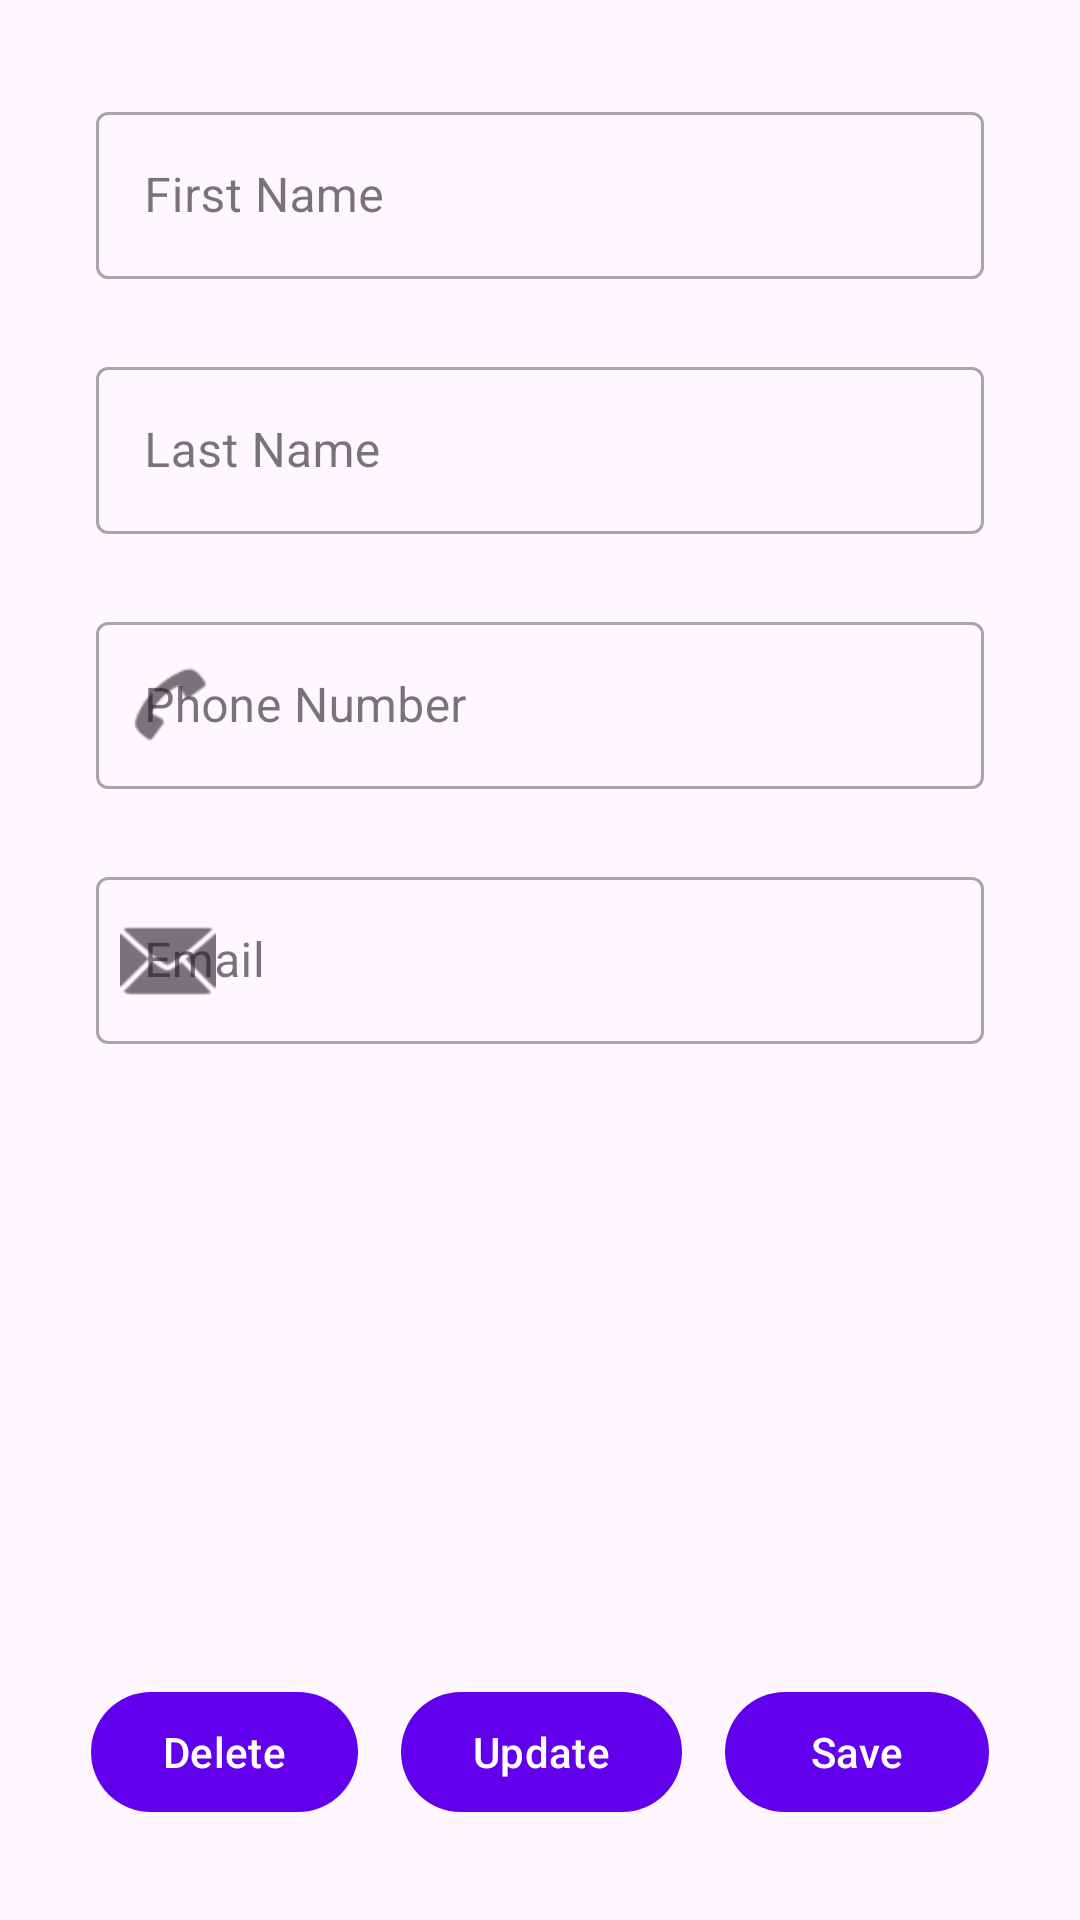

Write the Android layout XML for this screen, with the resource values it uses.
<!-- AndroidManifest.xml: application theme Theme.ContactEntryApp -->
<!-- res/layout/activity_contact_entry.xml -->
<?xml version="1.0" encoding="utf-8"?>
<androidx.constraintlayout.widget.ConstraintLayout xmlns:android="http://schemas.android.com/apk/res/android"
    xmlns:app="http://schemas.android.com/apk/res-auto"
    xmlns:tools="http://schemas.android.com/tools"
    android:layout_width="match_parent"
    android:layout_height="match_parent"
    android:orientation="vertical"
    android:padding="16dp"
    tools:context=".ui.ContactEntryActivity">


    <com.google.android.material.textfield.TextInputLayout
        android:id="@+id/firstNameText"
        style="@style/Widget.MaterialComponents.TextInputLayout.OutlinedBox"
        android:layout_width="match_parent"
        android:layout_height="wrap_content"
        android:layout_marginStart="16dp"
        android:layout_marginTop="16dp"
        android:layout_marginEnd="16dp"
        android:layout_marginBottom="12dp"
        android:hint="@string/first_name"
        app:layout_constraintEnd_toEndOf="parent"
        app:layout_constraintStart_toStartOf="parent"
        app:layout_constraintTop_toTopOf="parent">

        <com.google.android.material.textfield.TextInputEditText
            android:id="@+id/firstNameTxt"
            android:layout_width="match_parent"
            android:layout_height="wrap_content" />

    </com.google.android.material.textfield.TextInputLayout>

    <com.google.android.material.textfield.TextInputLayout
        android:id="@+id/lastNameText"
        style="@style/Widget.MaterialComponents.TextInputLayout.OutlinedBox"
        android:layout_width="match_parent"
        android:layout_height="wrap_content"
        android:layout_marginStart="16dp"
        android:layout_marginTop="16dp"
        android:layout_marginEnd="16dp"
        android:layout_marginBottom="12dp"
        android:hint="Last Name"
        android:paddingTop="8dp"
        app:layout_constraintTop_toBottomOf="@id/firstNameText">

        <com.google.android.material.textfield.TextInputEditText
            android:id="@+id/lastNameTxt"
            android:layout_width="match_parent"
            android:layout_height="wrap_content" />

    </com.google.android.material.textfield.TextInputLayout>

    <com.google.android.material.textfield.TextInputLayout
        android:id="@+id/PhoneNumberText"
        style="@style/Widget.MaterialComponents.TextInputLayout.OutlinedBox"
        android:layout_width="match_parent"
        android:layout_height="wrap_content"
        android:layout_marginStart="16dp"
        android:layout_marginTop="16dp"
        android:layout_marginEnd="16dp"
        android:layout_marginBottom="12dp"
        android:hint="Phone Number"
        android:paddingTop="8dp"
        app:layout_constraintTop_toBottomOf="@id/lastNameText"
        app:startIconDrawable="@android:drawable/sym_action_call">

        <com.google.android.material.textfield.TextInputEditText
            android:id="@+id/phoneNumberTxt"
            android:layout_width="match_parent"
            android:layout_height="wrap_content"
            android:inputType="phone" />

    </com.google.android.material.textfield.TextInputLayout>

    <com.google.android.material.textfield.TextInputLayout
        android:id="@+id/EmailText"
        style="@style/Widget.MaterialComponents.TextInputLayout.OutlinedBox"
        android:layout_width="match_parent"
        android:layout_height="wrap_content"
        android:layout_marginStart="16dp"
        android:layout_marginTop="16dp"
        android:layout_marginEnd="16dp"
        android:layout_marginBottom="12dp"
        android:hint="Email"
        android:paddingTop="8dp"
        app:layout_constraintTop_toBottomOf="@id/PhoneNumberText"
        app:startIconDrawable="@android:drawable/ic_dialog_email">

        <com.google.android.material.textfield.TextInputEditText
            android:id="@+id/emailTxt"
            android:layout_width="match_parent"
            android:layout_height="wrap_content"
            android:inputType="textEmailAddress" />

    </com.google.android.material.textfield.TextInputLayout>


    <com.google.android.material.button.MaterialButton
        android:id="@+id/save_Btn"
        android:layout_width="wrap_content"
        android:layout_height="wrap_content"
        android:layout_marginBottom="16dp"
        android:text="@string/save"
        app:layout_constraintBottom_toBottomOf="parent"
        app:layout_constraintEnd_toEndOf="parent"
        app:layout_constraintStart_toEndOf="@id/update_Btn" />


    <com.google.android.material.button.MaterialButton
        android:id="@+id/update_Btn"
        android:layout_width="wrap_content"
        android:layout_height="wrap_content"

        android:layout_marginBottom="16dp"
        android:text="@string/update"
        app:layout_constraintBottom_toBottomOf="parent"
        app:layout_constraintEnd_toStartOf="@id/save_Btn"
        app:layout_constraintStart_toEndOf="@id/delete_Btn"
        tools:visibility="visible" />

    <com.google.android.material.button.MaterialButton
        android:id="@+id/delete_Btn"
        android:layout_width="wrap_content"
        android:layout_height="wrap_content"
        android:layout_marginBottom="16dp"
        android:text="@string/delete"
        app:layout_constraintBottom_toBottomOf="parent"
        app:layout_constraintEnd_toStartOf="@id/update_Btn"
        app:layout_constraintStart_toStartOf="parent"
        tools:visibility="visible" />
</androidx.constraintlayout.widget.ConstraintLayout>
<!-- resources referenced by this layout -->
<resources>
  <string name="delete">Delete</string>
  <string name="first_name">First Name</string>
  <string name="save">Save</string>
  <string name="update">Update</string>
  <style name="Theme.ContactEntryApp" parent="Theme.Material3.Light">
  
          
          <item name="colorPrimary">@color/purple_500</item>
          <item name="colorPrimaryVariant">@color/purple_700</item>
          <item name="colorOnPrimary">@color/white</item>
          
          <item name="colorSecondary">@color/teal_200</item>
          <item name="colorSecondaryVariant">@color/teal_700</item>
          <item name="colorOnSecondary">@color/black</item>
          
          <item name="android:statusBarColor">?attr/colorPrimaryVariant</item>
          
      </style>
  <!-- not gathered from this repository: default colours our renderer supplied (Android Studio template values) -->
  <color name="purple_500">#FF6200EE</color>
  <color name="purple_700">#FF3700B3</color>
  <color name="teal_200">#FF03DAC5</color>
  <color name="teal_700">#FF018786</color>
  <color name="black">#FF000000</color>
  <color name="white">#FFFFFFFF</color>
</resources>
